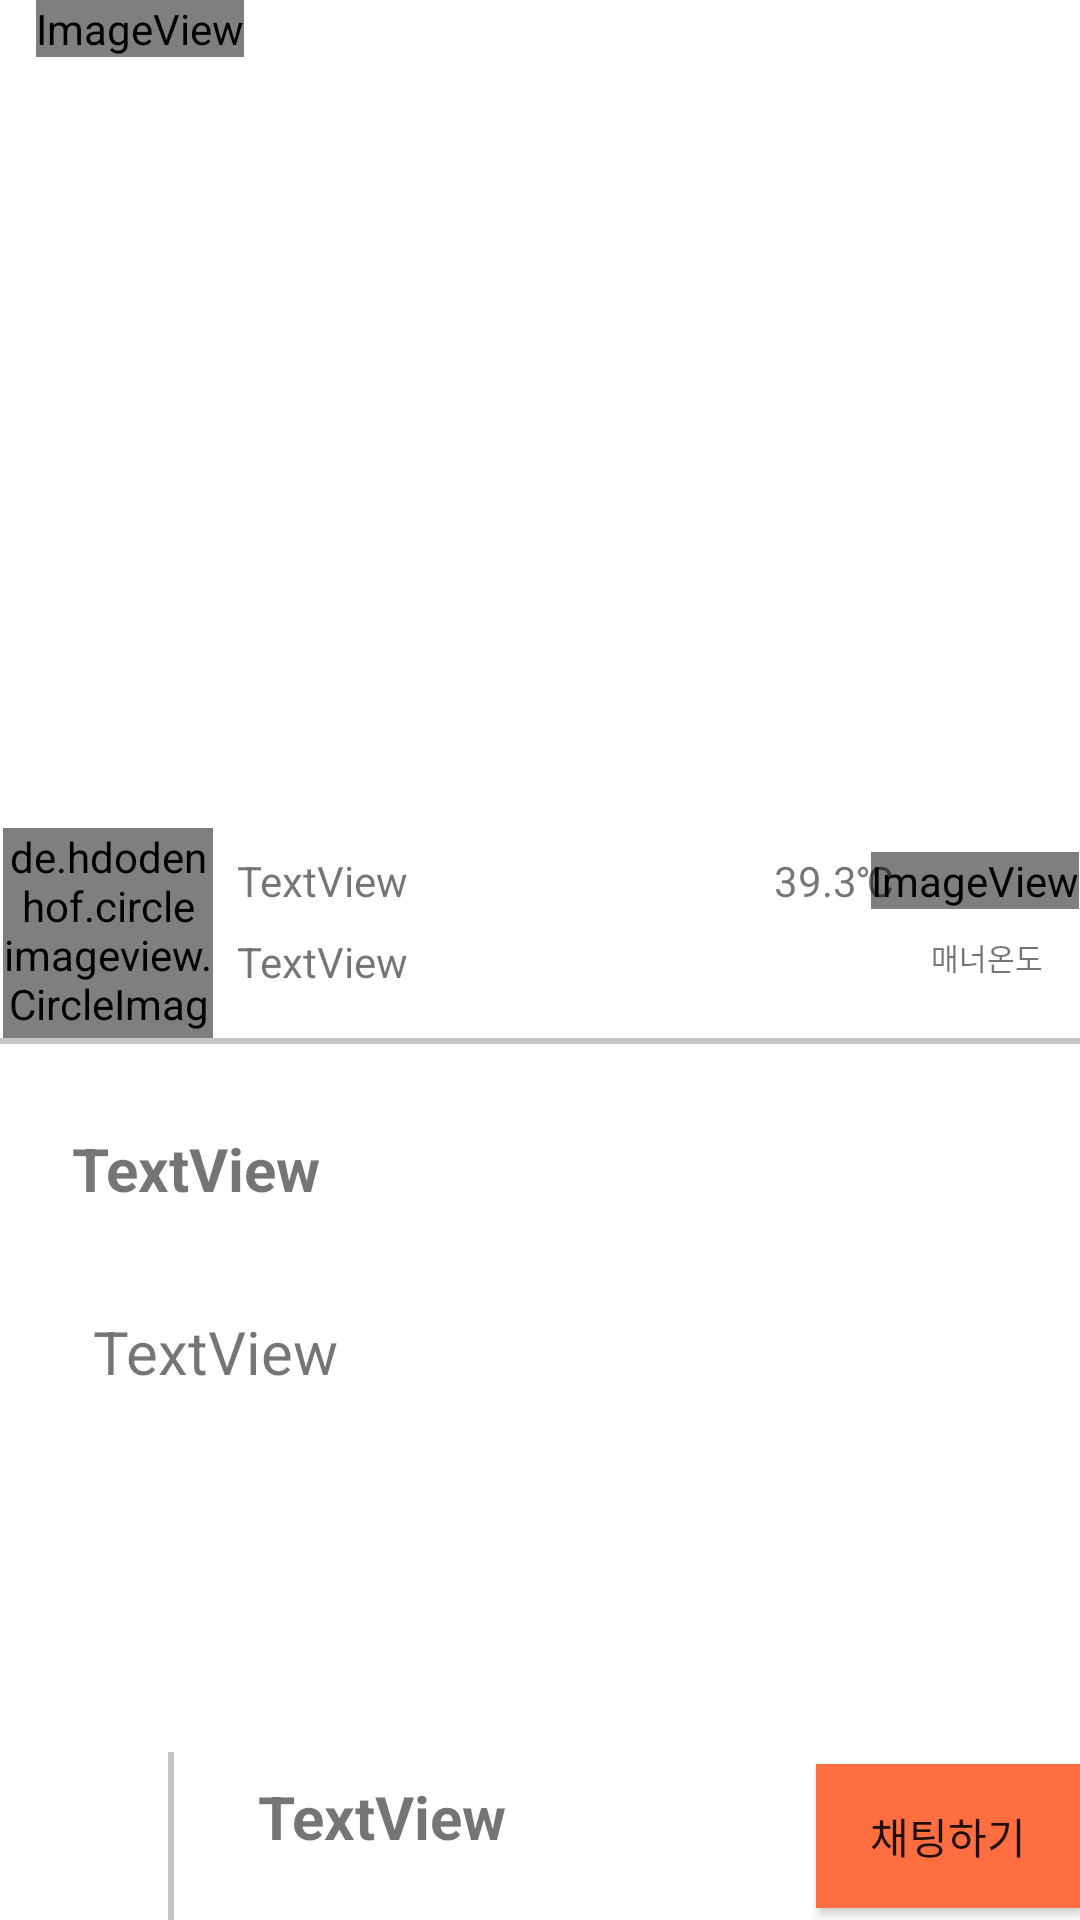

Reconstruct the res/layout file that produces this screen, plus the resources it refers to.
<!-- AndroidManifest.xml: application theme Theme.MarketPl -->
<!-- res/layout/activity_detail.xml -->
<androidx.constraintlayout.widget.ConstraintLayout xmlns:android="http://schemas.android.com/apk/res/android"
    xmlns:app="http://schemas.android.com/apk/res-auto"
    xmlns:tools="http://schemas.android.com/tools"
    android:layout_width="match_parent"
    android:layout_height="match_parent"
    android:background="#ffffff">

    <androidx.coordinatorlayout.widget.CoordinatorLayout
        android:id="@+id/coordinatorLayout"
        android:layout_width="match_parent"
        android:layout_height="match_parent"
        android:elevation="8dp"
        app:layout_constraintBottom_toBottomOf="parent"
        app:layout_constraintEnd_toEndOf="parent"
        app:layout_constraintStart_toStartOf="parent"
        >

    </androidx.coordinatorlayout.widget.CoordinatorLayout>


    <ScrollView
        android:layout_width="match_parent"
        android:layout_height="0dp"
        app:layout_constraintBottom_toTopOf="@+id/toolbar2"
        app:layout_constraintTop_toTopOf="parent">

        <androidx.constraintlayout.widget.ConstraintLayout
            android:layout_width="match_parent"
            android:layout_height="match_parent"
            >

            <ImageView
                android:id="@+id/detil"
                android:layout_width="match_parent"
                android:layout_height="276dp"
                android:scaleType="fitXY"
                app:layout_constraintTop_toTopOf="parent"
                 />

            <de.hdodenhof.circleimageview.CircleImageView
                android:id="@+id/circleImageView"
                android:layout_width="70dp"
                android:layout_height="70dp"
                android:layout_gravity="center"
                android:textSize="20dp"
                android:layout_marginStart="1dp"
                android:src="@drawable/user"
                app:layout_constraintEnd_toEndOf="parent"
                app:layout_constraintHorizontal_bias="0.0"
                app:layout_constraintStart_toStartOf="parent"
                app:layout_constraintTop_toBottomOf="@+id/detil" />

            <View
                android:id="@+id/view"
                android:layout_width="match_parent"
                android:layout_height="2dp"
                android:layout_centerInParent="true"
                android:background="#39000000"
                app:layout_constraintTop_toBottomOf="@+id/circleImageView"
                />

            <TextView
                android:id="@+id/username"
                android:layout_width="wrap_content"
                android:layout_height="wrap_content"
                android:layout_marginStart="8dp"
                android:layout_marginTop="8dp"
                android:text="TextView"
                app:layout_constraintStart_toEndOf="@+id/circleImageView"
                app:layout_constraintTop_toTopOf="@+id/circleImageView" />

            <TextView
                android:id="@+id/userlocation"
                android:layout_width="wrap_content"
                android:layout_height="wrap_content"
                android:layout_marginStart="8dp"
                android:layout_marginTop="8dp"
                android:text="TextView"
                app:layout_constraintStart_toEndOf="@+id/circleImageView"
                app:layout_constraintTop_toBottomOf="@+id/username" />

            <ImageView
                android:id="@+id/imageView4"
                android:layout_width="wrap_content"
                android:layout_height="wrap_content"
                android:layout_marginEnd="8dp"
                app:layout_constraintEnd_toEndOf="parent"
                app:layout_constraintStart_toEndOf="@+id/textView3"
                app:layout_constraintTop_toTopOf="@+id/username"
                app:srcCompat="@drawable/smile" />

            <TextView
                android:id="@+id/textView3"
                android:layout_width="wrap_content"
                android:layout_height="wrap_content"
                android:layout_marginEnd="8dp"
                android:text="39.3℃"
                app:layout_constraintBottom_toBottomOf="@+id/imageView4"
                app:layout_constraintEnd_toStartOf="@+id/textView4"
                app:layout_constraintTop_toTopOf="@+id/imageView4" />

            <TextView
                android:id="@+id/textView4"
                android:layout_width="46dp"
                android:layout_height="16dp"
                android:layout_marginTop="8dp"
                android:layout_marginEnd="8dp"
                android:gravity="center"
                android:text="매너온도"
                android:textSize="10sp"
                app:layout_constraintEnd_toEndOf="parent"
                app:layout_constraintTop_toBottomOf="@+id/imageView4" />

            <TextView
                android:id="@+id/product_name"
                android:layout_width="wrap_content"
                android:layout_height="wrap_content"
                android:textSize="20dp"
                android:textStyle="bold"
                android:layout_marginStart="8dp"
                android:layout_marginTop="28dp"
                android:text="TextView"
                app:layout_constraintEnd_toEndOf="parent"
                app:layout_constraintHorizontal_bias="0.06"
                app:layout_constraintStart_toStartOf="parent"
                app:layout_constraintTop_toBottomOf="@+id/view" />

            <TextView
                android:id="@+id/product_info"
                android:layout_width="wrap_content"
                android:layout_height="wrap_content"
                android:layout_marginTop="24dp"
                android:textSize="20dp"
                android:padding="10dp"
                android:text="TextView"
                app:layout_constraintEnd_toEndOf="parent"
                app:layout_constraintHorizontal_bias="0.082"
                app:layout_constraintStart_toStartOf="parent"
                app:layout_constraintTop_toBottomOf="@+id/product_name" />

        </androidx.constraintlayout.widget.ConstraintLayout>
    </ScrollView>



    <androidx.appcompat.widget.Toolbar
        android:id="@+id/toolbar2"
        android:layout_width="match_parent"
        android:layout_height="wrap_content"
        app:layout_constraintBottom_toBottomOf="parent"
        app:layout_constraintEnd_toEndOf="parent"
        app:layout_constraintHorizontal_bias="0.0"
        app:layout_constraintStart_toStartOf="parent" />


    <ImageButton
        android:id="@+id/like_btn"
        android:layout_width="40dp"
        android:layout_height="40dp"
        android:layout_gravity="center"
        android:background="@android:color/transparent"
        app:layout_constraintBottom_toBottomOf="parent"
        app:layout_constraintStart_toStartOf="parent"
        app:layout_constraintTop_toTopOf="@+id/toolbar2" />

    <View
        android:id="@+id/view2"
        android:layout_width="2dp"
        android:layout_height="0dp"
        android:layout_marginStart="16dp"
        android:background="#39000000"

        app:layout_constraintBottom_toBottomOf="@+id/toolbar2"
        app:layout_constraintStart_toEndOf="@+id/like_btn"
        app:layout_constraintTop_toTopOf="@+id/toolbar2"
        app:layout_constraintVertical_bias="0.0" />

    <Button
        android:id="@+id/button"
        android:layout_width="wrap_content"
        android:layout_height="wrap_content"
        android:text="채팅하기"
        android:padding="10dp"
        app:layout_constraintBottom_toBottomOf="@+id/toolbar2"
        app:layout_constraintEnd_toEndOf="parent"
        app:layout_constraintHorizontal_bias="0.935"
        android:background="#FF6E40"
        app:layout_constraintTop_toTopOf="@+id/toolbar2" />


    <TextView
        android:id="@+id/product_price"
        android:layout_width="wrap_content"
        android:layout_height="wrap_content"
        android:layout_marginStart="28dp"
        android:text="TextView"
        android:textSize="20dp"
        android:textStyle="bold"

        app:layout_constraintBottom_toBottomOf="@+id/toolbar2"
        app:layout_constraintStart_toEndOf="@+id/view2"
        app:layout_constraintTop_toTopOf="@+id/toolbar2"
        app:layout_constraintVertical_bias="0.275" />

    <ImageView
        android:id="@+id/detail_back_btn"
        android:layout_width="wrap_content"
        android:layout_height="wrap_content"
        app:layout_constraintEnd_toEndOf="parent"
        app:layout_constraintHorizontal_bias="0.041"
        app:layout_constraintStart_toStartOf="parent"
        app:layout_constraintTop_toTopOf="parent"
        app:layout_constraintVertical_bias="0.065"
        app:srcCompat="@drawable/icon_size2" />

</androidx.constraintlayout.widget.ConstraintLayout>
<!-- resources referenced by this layout -->
<resources>
  <!-- drawable icon_size2 (drawable) -->
  <?xml version="1.0" encoding="utf-8"?>
  <layer-list xmlns:android="http://schemas.android.com/apk/res/android">
  
      <item
          android:drawable="@drawable/leftarrow"
          android:width="39dp"
          android:height="39dp" />
  </layer-list>
  <!-- drawable smile (drawable) -->
  <?xml version="1.0" encoding="utf-8"?>
  <layer-list xmlns:android="http://schemas.android.com/apk/res/android">
  
      <item
          android:drawable="@drawable/tongue"
          android:width="30dp"
          android:height="30dp" />
  </layer-list>
  <style name="Theme.MarketPl" parent="Base.Theme.MarketPl" />
  <style name="Base.Theme.MarketPl" parent="Theme.AppCompat.DayNight.NoActionBar">
          
          
      </style>
</resources>
